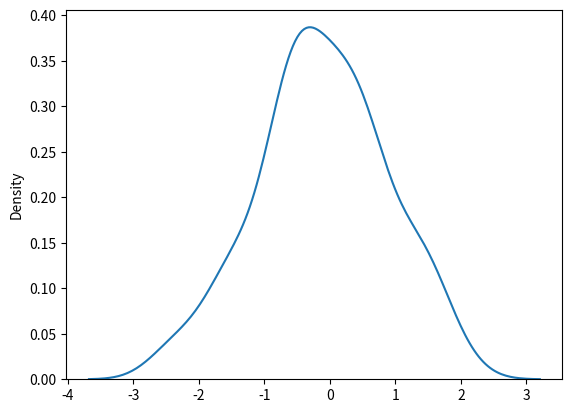

This figure's Python source:
''' 
Use the random.normal() method to get a Normal Data Distribution.
It has three parameters:
 1. loc - (Mean) where the peak of the bell exists.
 2. scale - (Standard Deviation) how flat the graph distribution should be.
 3. size - The shape of the returned array.
'''

# Generate a random normal distribution of size 2*3
from numpy import random
x = random.normal(size=(2, 3))
print(x)
print()

# Generate a random normal distribution of size 2x3 with mean at 1 and standard deviation of 2:
x = random.normal(loc=1, scale=2, size=(2, 3))
print(x)
print()

# Visualization of Normal Distribution
from numpy import random
import matplotlib.pyplot as plt
import seaborn as sns

sns.distplot(random.normal(size=100), hist = False)
plt.show()